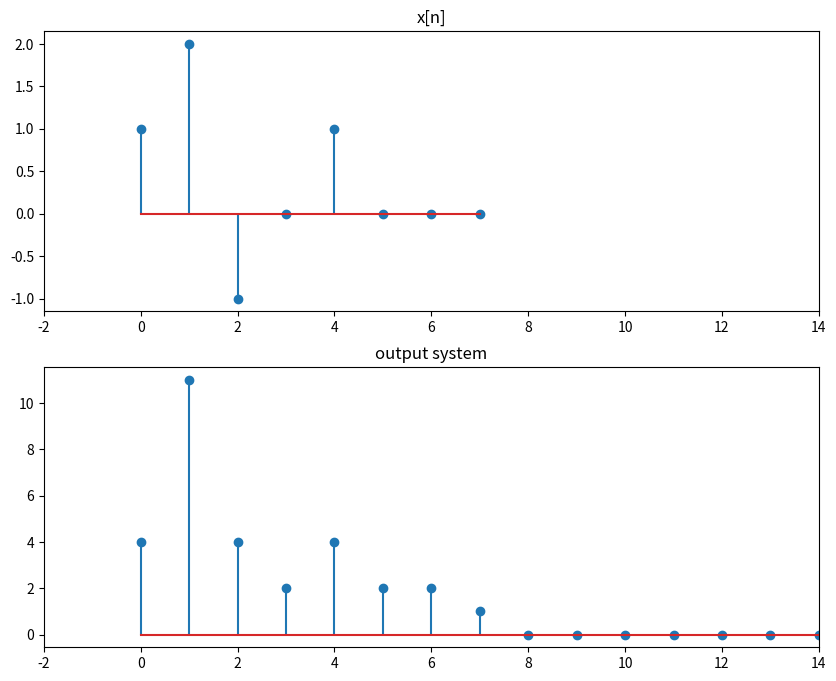

Write the Python code that produced this figure.
# -*- coding: utf-8 -*-
"""
Código utilizado para la clase del día 22-02-21
apoyo en la convolucion y salida de un sistema 
LTI

"""
import numpy as np
import matplotlib.pyplot as plt
 
# pulse
N = 8
n = np.arange(0, N)
x = [1,2,-1,0,1,0,0,0]
h = [4,3,2,1,0,0,0,0]

# Convolve pulse with itself
y = np.convolve(x, h)

# plot
plt.figure(figsize=(10, 8))
plt.subplot(2,1,1)
plt.stem(x)
plt.xlim([-2, 14])
#plt.ylim([-0.2, 3.2])
plt.title('x[n]')

plt.subplot(2,1,2)
plt.stem(y)
plt.xlim([-2, 14])
#plt.ylim([-0.2, 3.2])
plt.title('output system')
plt.show()